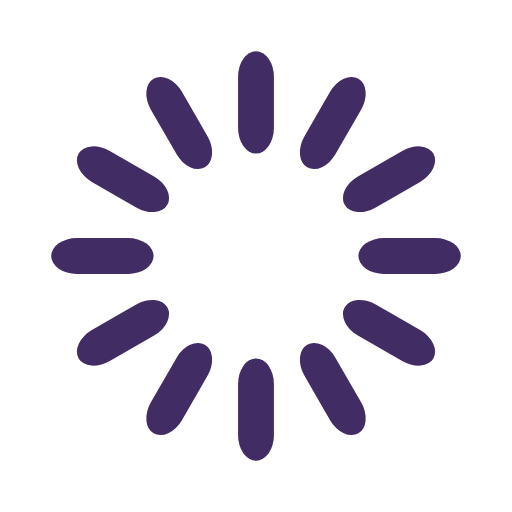
t = 0.00 s
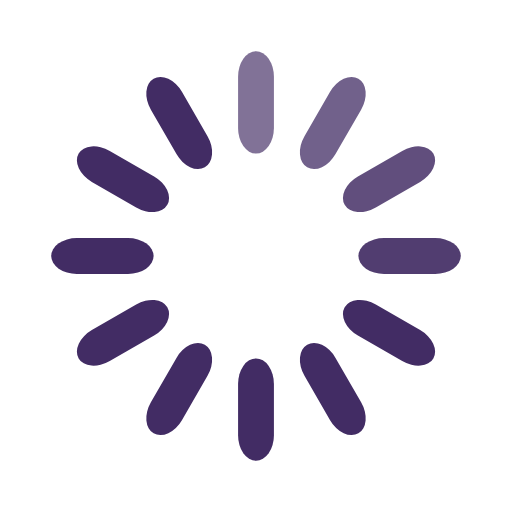
t = 0.33 s
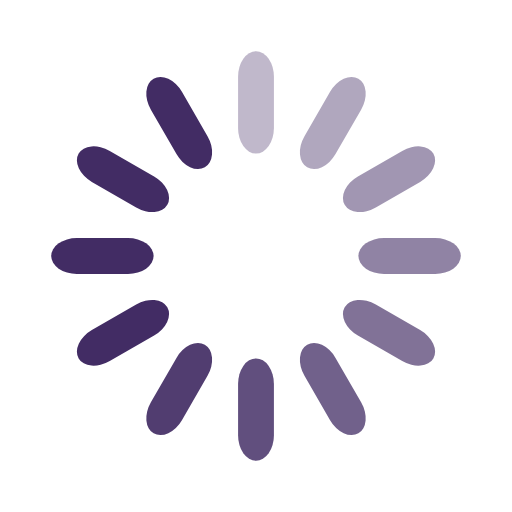
t = 0.67 s
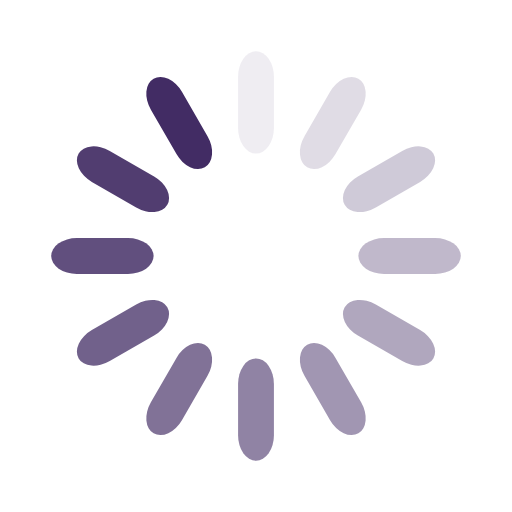
t = 0.92 s
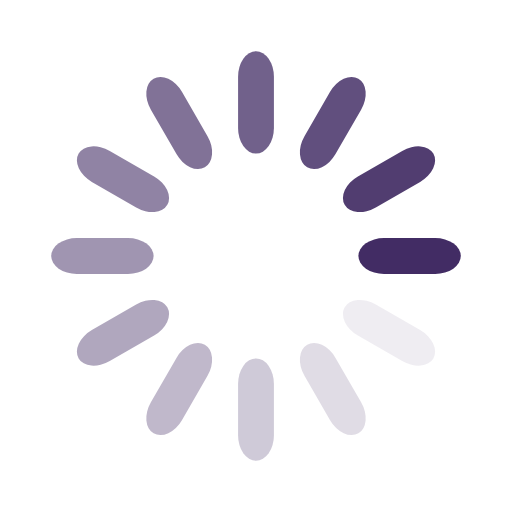
t = 1.25 s
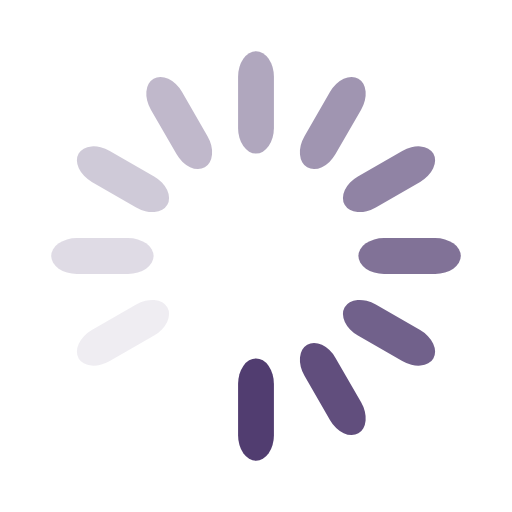
t = 1.58 s

The animated SVG that drew these frames (rendered in a browser with its animation timeline set to each time). Animation: 12 SMIL elements (animate=12); one cycle of 1.92 s, repeats indefinitely.

<svg width='116px' height='116px' xmlns="http://www.w3.org/2000/svg" viewBox="0 0 100 100" preserveAspectRatio="xMidYMid" class="uil-default"><rect x="0" y="0" width="100" height="100" fill="none" class="bk"></rect><rect  x='46.5' y='40' width='7' height='20' rx='5' ry='5' fill=' rgb(66,44,100) ' transform='rotate(0 50 50) translate(0 -30)'>  <animate attributeName='opacity' from='1' to='0' dur='1s' begin='0s' repeatCount='indefinite'/></rect><rect  x='46.5' y='40' width='7' height='20' rx='5' ry='5' fill='rgb(66,44,100)' transform='rotate(30 50 50) translate(0 -30)'>  <animate attributeName='opacity' from='1' to='0' dur='1s' begin='0.08333333333333333s' repeatCount='indefinite'/></rect><rect  x='46.5' y='40' width='7' height='20' rx='5' ry='5' fill='rgb(66,44,100)' transform='rotate(60 50 50) translate(0 -30)'>  <animate attributeName='opacity' from='1' to='0' dur='1s' begin='0.16666666666666666s' repeatCount='indefinite'/></rect><rect  x='46.5' y='40' width='7' height='20' rx='5' ry='5' fill='rgb(66,44,100)' transform='rotate(90 50 50) translate(0 -30)'>  <animate attributeName='opacity' from='1' to='0' dur='1s' begin='0.25s' repeatCount='indefinite'/></rect><rect  x='46.5' y='40' width='7' height='20' rx='5' ry='5' fill='rgb(66,44,100)' transform='rotate(120 50 50) translate(0 -30)'>  <animate attributeName='opacity' from='1' to='0' dur='1s' begin='0.3333333333333333s' repeatCount='indefinite'/></rect><rect  x='46.5' y='40' width='7' height='20' rx='5' ry='5' fill='rgb(66,44,100)' transform='rotate(150 50 50) translate(0 -30)'>  <animate attributeName='opacity' from='1' to='0' dur='1s' begin='0.4166666666666667s' repeatCount='indefinite'/></rect><rect  x='46.5' y='40' width='7' height='20' rx='5' ry='5' fill='rgb(66,44,100)' transform='rotate(180 50 50) translate(0 -30)'>  <animate attributeName='opacity' from='1' to='0' dur='1s' begin='0.5s' repeatCount='indefinite'/></rect><rect  x='46.5' y='40' width='7' height='20' rx='5' ry='5' fill='rgb(66,44,100)' transform='rotate(210 50 50) translate(0 -30)'>  <animate attributeName='opacity' from='1' to='0' dur='1s' begin='0.5833333333333334s' repeatCount='indefinite'/></rect><rect  x='46.5' y='40' width='7' height='20' rx='5' ry='5' fill='rgb(66,44,100)' transform='rotate(240 50 50) translate(0 -30)'>  <animate attributeName='opacity' from='1' to='0' dur='1s' begin='0.6666666666666666s' repeatCount='indefinite'/></rect><rect  x='46.5' y='40' width='7' height='20' rx='5' ry='5' fill='rgb(66,44,100)' transform='rotate(270 50 50) translate(0 -30)'>  <animate attributeName='opacity' from='1' to='0' dur='1s' begin='0.75s' repeatCount='indefinite'/></rect><rect  x='46.5' y='40' width='7' height='20' rx='5' ry='5' fill='rgb(66,44,100)' transform='rotate(300 50 50) translate(0 -30)'>  <animate attributeName='opacity' from='1' to='0' dur='1s' begin='0.8333333333333334s' repeatCount='indefinite'/></rect><rect  x='46.5' y='40' width='7' height='20' rx='5' ry='5' fill='rgb(66,44,100)' transform='rotate(330 50 50) translate(0 -30)'>  <animate attributeName='opacity' from='1' to='0' dur='1s' begin='0.9166666666666666s' repeatCount='indefinite'/></rect></svg>
